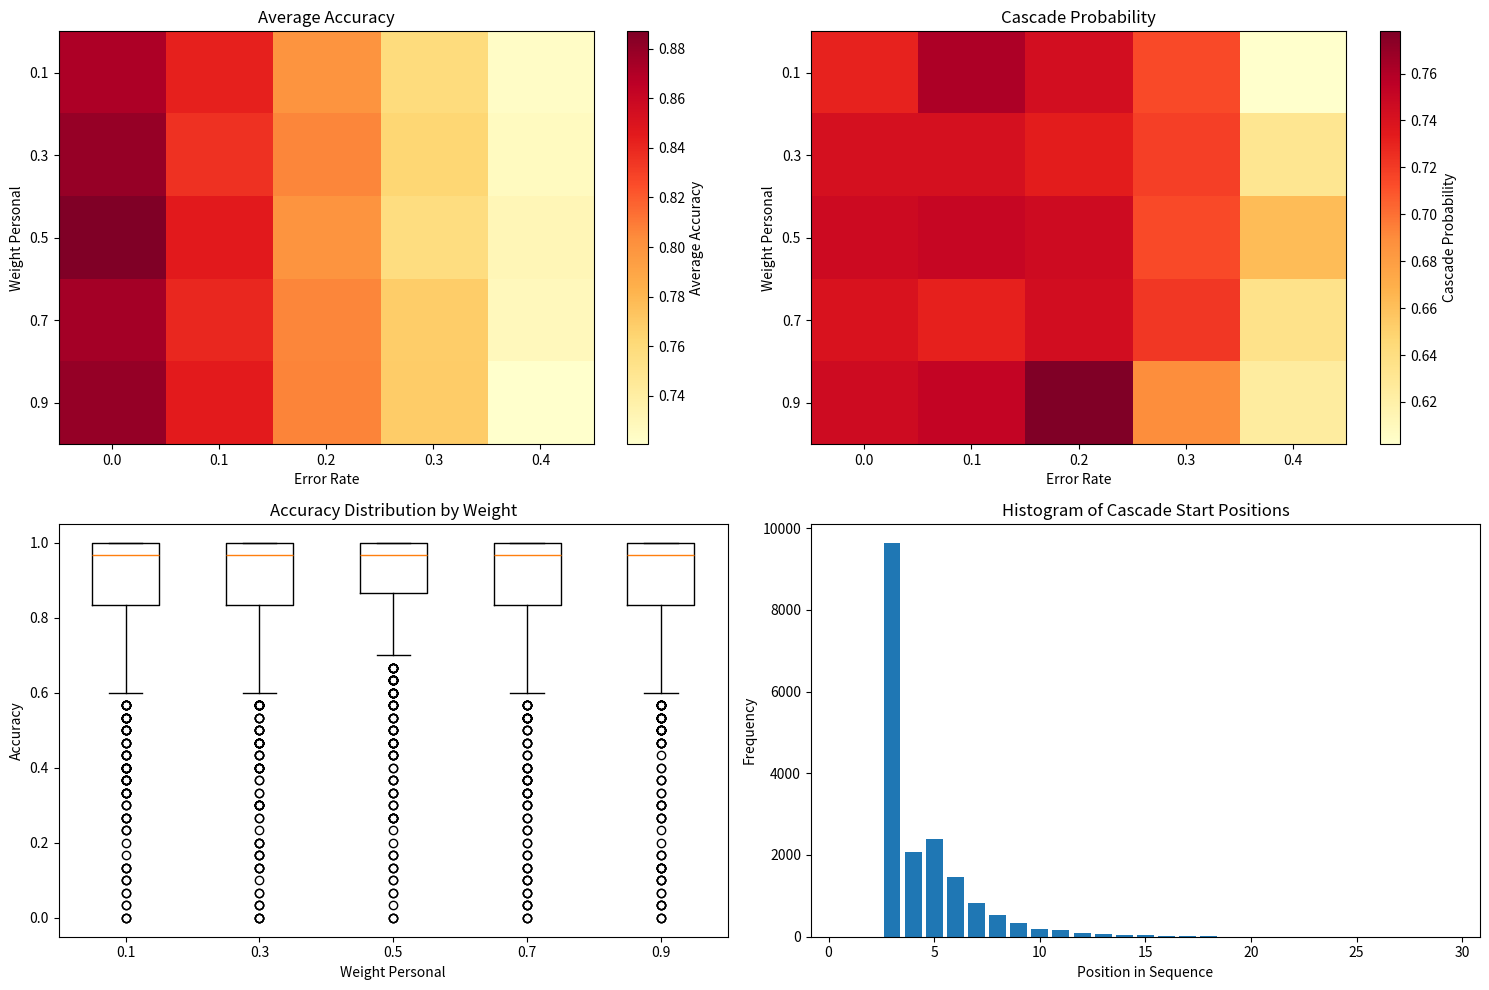

Python code for this plot:
import random
import matplotlib.pyplot as plt
import numpy as np

# Define urns
urn_W = ['white', 'white', 'black']  # UW
urn_B = ['white', 'black', 'black']  # UB

# Simulation parameters
n_agents = 30
n_simulations = 1000
weights = [0.1, 0.3, 0.5, 0.7, 0.9]  # Different weight_personal values
errors = [0.0, 0.1, 0.2, 0.3, 0.4]  # Different error rates

# Function to calculate probabilities with weighting
def calculate_probabilities(draws, prior_UW=0.5, prior_UB=0.5, weight=0.3):
    likelihood_UW = 1
    likelihood_UB = 1
    for draw in draws:
        if draw == 'white':
            likelihood_UW *= 2 / 3
            likelihood_UB *= 1 / 3
        elif draw == 'black':
            likelihood_UW *= 1 / 3
            likelihood_UB *= 2 / 3

    posterior_UW = likelihood_UW * prior_UW
    posterior_UB = likelihood_UB * prior_UB
    normalization = posterior_UW + posterior_UB

    prob_UW = posterior_UW / normalization
    prob_UB = posterior_UB / normalization

    # Apply weight to favor private signals
    weighted_UW = weight * prob_UW + (1 - weight) * prior_UW
    weighted_UB = weight * prob_UB + (1 - weight) * prior_UB

    # Normalize the weighted probabilities
    total = weighted_UW + weighted_UB
    return weighted_UW / total, weighted_UB / total

# Function to simulate an agent's guess
def agent_guess(draws, weight, error_rate):
    prob_UW, prob_UB = calculate_probabilities(draws, weight=weight)
    if random.random() < error_rate:  # Introduce random guessing
        guess = random.choice(['UW', 'UB'])
    else:
        guess = 'UW' if prob_UW >= prob_UB else 'UB'
    confidence = max(prob_UW, prob_UB)
    return guess, confidence


results = {}

# Run simulations for each weight and error rate combination
for weight_personal in weights:
    for error_rate in errors:
        total_accuracy = 0
        cascade_count = 0
        all_accuracies = []
        cascade_starts = []

        for _ in range(n_simulations):
            selected_urn = random.choice([urn_W, urn_B])
            urn_name = 'UW' if selected_urn == urn_W else 'UB'

            draws = []
            blackboard = []
            cascade_start = -1

            # Simulate agents' decisions
            for agent_id in range(1, n_agents + 1):
                draw = random.choice(selected_urn)
                draws.append(draw)

                guess, _ = agent_guess(draws, weight_personal, error_rate)
                blackboard.append(guess)

                # Detect cascade initiation
                if len(blackboard) >= 3:
                    if blackboard[-3:] == ['UW'] * 3 or blackboard[-3:] == ['UB'] * 3:
                        if cascade_start == -1:  # Mark the start of cascade
                            cascade_start = agent_id

            # Verify if the cascade persists for 70% of the remaining sequence
            if cascade_start != -1:
                majority_trend = blackboard[cascade_start - 1]  # Determine cascade decision
                trend_following = sum(1 for g in blackboard[cascade_start:] if g == majority_trend)
                # Validate that cascade dominates the remaining sequence
                if trend_following >= len(blackboard[cascade_start:]) * 0.7:
                    cascade_count += 1  # Count only valid cascades
                    cascade_starts.append(cascade_start)

            # Compute accuracy
            correct_guesses = sum(1 for guess in blackboard if guess == urn_name)
            accuracy = correct_guesses / len(blackboard)
            all_accuracies.append(accuracy)
            total_accuracy += accuracy

        # Store results
        avg_accuracy = total_accuracy / n_simulations
        cascade_probability = cascade_count / n_simulations
        results[(weight_personal, error_rate)] = {
            'avg_accuracy': avg_accuracy,
            'cascade_probability': cascade_probability,
            'all_accuracies': all_accuracies,
            'cascade_starts': cascade_starts,
        }


plt.figure(figsize=(15, 10))

#Heatmap of average accuracy
plt.subplot(2, 2, 1)
accuracy_data = [[results[(w, e)]['avg_accuracy'] for e in errors] for w in weights]
plt.imshow(accuracy_data, cmap='YlOrRd', aspect='auto')
plt.colorbar(label='Average Accuracy')
plt.title('Average Accuracy')
plt.xlabel('Error Rate')
plt.ylabel('Weight Personal')
plt.xticks(range(len(errors)), errors)
plt.yticks(range(len(weights)), weights)

#Heatmap of cascade probability
plt.subplot(2, 2, 2)
cascade_data = [[results[(w, e)]['cascade_probability'] for e in errors] for w in weights]
plt.imshow(cascade_data, cmap='YlOrRd', aspect='auto')
plt.colorbar(label='Cascade Probability')
plt.title('Cascade Probability')
plt.xlabel('Error Rate')
plt.ylabel('Weight Personal')
plt.xticks(range(len(errors)), errors)
plt.yticks(range(len(weights)), weights)

#Box plot of accuracies for weights
plt.subplot(2, 2, 3)
box_data = [results[(w, errors[0])]['all_accuracies'] for w in weights]
plt.boxplot(box_data, labels=weights)
plt.title('Accuracy Distribution by Weight')
plt.xlabel('Weight Personal')
plt.ylabel('Accuracy')

#Histogram of Cascade Start Positions
plt.subplot(2, 2, 4)
all_cascade_starts = [start for w, e in results for start in results[(w, e)]['cascade_starts']]
plt.hist(all_cascade_starts, bins=range(1, n_agents + 1), align='left', rwidth=0.8)
plt.title('Histogram of Cascade Start Positions')
plt.xlabel('Position in Sequence')
plt.ylabel('Frequency')

plt.tight_layout()
plt.show()

#summary
for (weight, error), data in results.items():
    print(f"Weight: {weight}, Error Rate: {error}")
    print(f"  Avg Accuracy: {data['avg_accuracy']:.2f}")
    print(f"  Cascade Probability: {data['cascade_probability']:.2f}")
    print()
